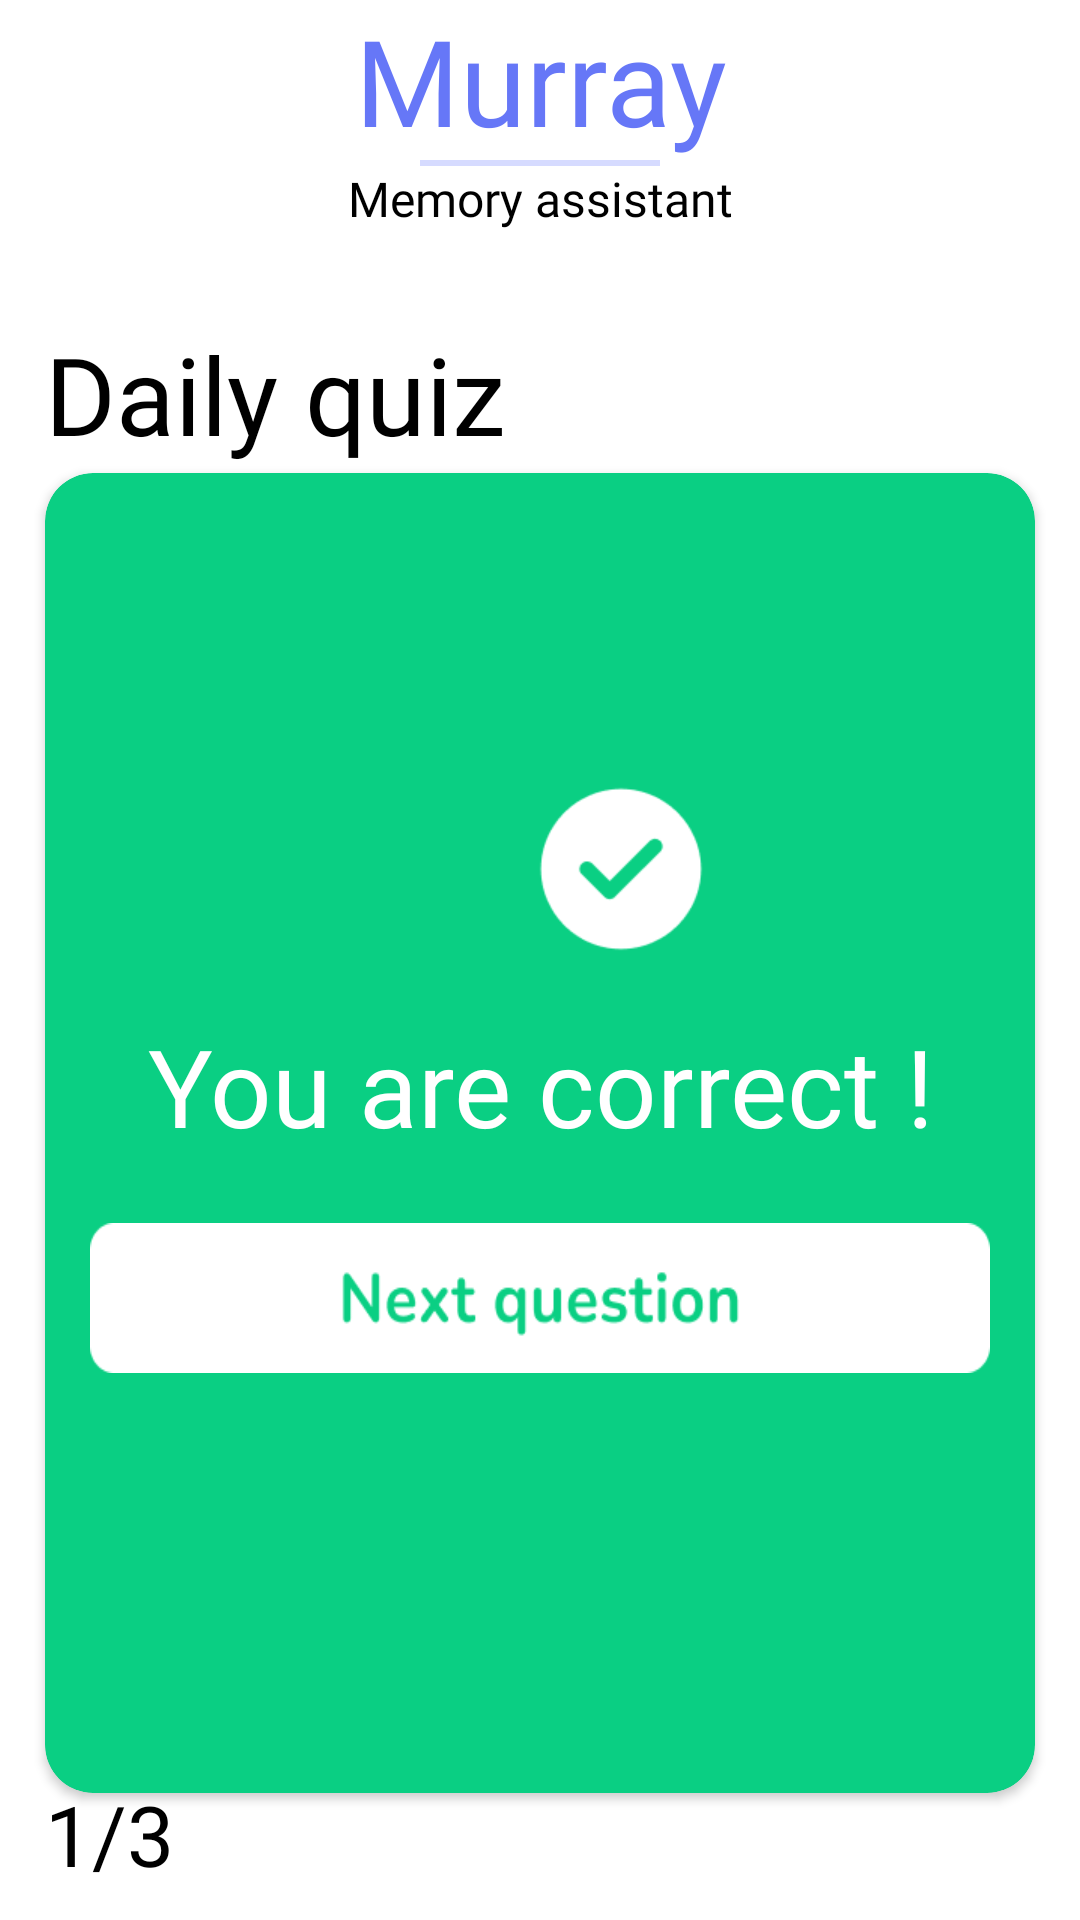

Android layout source for this screen:
<!-- AndroidManifest.xml: application theme Theme.Murray -->
<!-- res/layout/activity_correct_question.xml -->
<?xml version="1.0" encoding="utf-8"?>
<androidx.constraintlayout.widget.ConstraintLayout xmlns:android="http://schemas.android.com/apk/res/android"
    xmlns:app="http://schemas.android.com/apk/res-auto"
    xmlns:tools="http://schemas.android.com/tools"
    android:layout_width="match_parent"
    android:layout_height="match_parent"
    tools:context=".QuestionCorrectActivity">

    <TextView
        android:id="@+id/textViewTitle1"
        android:layout_width="match_parent"
        android:layout_height="wrap_content"
        android:text="Murray"
        android:textSize="40sp"
        android:textColor="#6677F7"
        app:layout_constraintTop_toTopOf="parent"
        android:textAlignment="center"
        android:fontFamily="@font/nunitoextrabold"/>

    <View
        android:id="@+id/viewLine1"
        android:layout_width="match_parent"
        android:layout_height="2dp"
        android:background="#D6DBFF"
        android:layout_marginStart="140dp"
        android:layout_marginEnd="140dp"
        app:layout_constraintTop_toBottomOf="@id/textViewTitle1"
        app:layout_constraintStart_toStartOf="@id/textViewTitle1"/>

    <TextView
        android:id="@+id/textViewTitle2"
        android:layout_width="match_parent"
        android:layout_height="wrap_content"
        android:text="Memory assistant"
        android:textSize="16sp"
        android:textColor="@color/black"
        android:textAlignment="center"
        android:fontFamily="@font/nunitosemibold"
        app:layout_constraintTop_toBottomOf="@id/viewLine1"/>

    <TextView
        android:id="@+id/textViewDailyQuizTitle"
        android:layout_width="wrap_content"
        android:layout_height="wrap_content"
        android:text="Daily quiz"
        android:textSize="36sp"
        android:textColor="@color/black"
        android:fontFamily="@font/nunitobold"
        android:layout_marginStart="@dimen/def_margin_start"
        android:layout_marginTop="@dimen/def_medium_margin_top"
        app:layout_constraintTop_toBottomOf="@id/textViewTitle2"
        app:layout_constraintStart_toStartOf="parent"/>

    <View
        android:id="@+id/viewLine2"
        android:layout_width="match_parent"
        android:layout_height="3dp"
        android:background="#D6DBFF"
        android:layout_marginTop="@dimen/def_small_margin_top"
        android:layout_marginBottom="@dimen/def_small_margin_top"
        android:layout_marginStart="@dimen/def_margin_start"
        android:layout_marginEnd="@dimen/def_margin_start"
        app:layout_constraintTop_toBottomOf="@id/textViewDailyQuizTitle"
        app:layout_constraintStart_toStartOf="@id/textViewDailyQuizTitle"/>

    <androidx.cardview.widget.CardView
        android:id="@+id/cardViewCard"
        android:layout_width="match_parent"
        android:layout_height="440dp"
        android:padding="10dp"
        app:cardCornerRadius="16dp"
        app:cardPreventCornerOverlap="false"
        android:layout_marginTop="@dimen/def_small_margin_top"
        android:layout_marginBottom="@dimen/def_small_margin_top"
        android:layout_marginStart="@dimen/def_margin_start"
        android:layout_marginEnd="@dimen/def_margin_start"
        app:cardBackgroundColor="#0ACF83"
        app:layout_constraintTop_toBottomOf="@id/viewLine2"
        app:layout_constraintBottom_toTopOf="@id/viewLine3"
        app:layout_constraintStart_toStartOf="parent">

        <ImageView
            android:id="@+id/imageViewSuccess"
            android:layout_width="64dp"
            android:layout_height="64dp"
            android:background="@drawable/success_tick_white"
            android:layout_marginTop="@dimen/def_very_large_margin_top"
            android:layout_marginStart="@dimen/def_very_large_margin_start"
            app:layout_constraintTop_toTopOf="parent"
            app:layout_constraintStart_toStartOf="parent"/>

        <TextView
            android:id="@+id/textViewSuccessMessage"
            android:layout_width="match_parent"
            android:layout_height="wrap_content"
            android:text="You are correct !"
            android:textSize="36sp"
            android:textColor="@color/white"
            android:fontFamily="@font/nunitobold"
            android:textAlignment="center"
            android:layout_marginStart="@dimen/def_margin_start"
            android:layout_marginEnd="@dimen/def_margin_start"
            android:layout_marginTop="@dimen/def_very_large_button_margin_top"
            android:layout_marginBottom="@dimen/def_medium_margin_top"
            app:layout_constraintTop_toBottomOf="parent"
            app:layout_constraintStart_toStartOf="parent"/>

        <ImageView
            android:id="@+id/buttonNextQuestion"
            android:layout_width="match_parent"
            android:layout_height="50dp"
            android:background="@drawable/button_next_question_green"
            android:layout_marginTop="@dimen/def_very_large_button_2_margin_top"
            android:layout_marginBottom="@dimen/def_medium_margin_top"
            android:layout_marginStart="@dimen/def_margin_start"
            android:layout_marginEnd="@dimen/def_margin_start" />


    </androidx.cardview.widget.CardView>

    <View
        android:id="@+id/viewLine3"
        android:layout_width="match_parent"
        android:layout_height="3dp"
        android:background="#D6DBFF"
        android:layout_marginBottom="@dimen/def_medium_large_margin_top"
        android:layout_marginStart="@dimen/def_margin_start"
        android:layout_marginEnd="@dimen/def_margin_start"
        app:layout_constraintBottom_toBottomOf="parent"
        app:layout_constraintStart_toStartOf="@id/textViewDailyQuizTitle"/>

    <TextView
        android:id="@+id/textViewCurrentQuestionNumber"
        android:layout_width="wrap_content"
        android:layout_height="wrap_content"
        android:text="1"
        android:textSize="28sp"
        android:textColor="@color/black"
        android:fontFamily="@font/nunitobold"
        android:layout_marginStart="@dimen/def_margin_start"
        android:layout_marginBottom="@dimen/def_very_small_margin_top"
        app:layout_constraintBottom_toBottomOf="parent"
        app:layout_constraintStart_toStartOf="parent"/>

    <TextView
        android:id="@+id/textViewTotalQuestionNumber"
        android:layout_width="wrap_content"
        android:layout_height="wrap_content"
        android:text="/3"
        android:textSize="28sp"
        android:textColor="@color/black"
        android:fontFamily="@font/nunitobold"
        android:layout_marginBottom="@dimen/def_very_small_margin_top"
        app:layout_constraintBottom_toBottomOf="parent"
        app:layout_constraintStart_toEndOf="@id/textViewCurrentQuestionNumber"/>


</androidx.constraintlayout.widget.ConstraintLayout>
<!-- resources referenced by this layout -->
<resources>
  <color name="black">#FF000000</color>
  <color name="white">#FFFFFFFF</color>
  <dimen name="def_margin_start">15dp</dimen>
  <dimen name="def_medium_large_margin_top">60dp</dimen>
  <dimen name="def_medium_margin_top">30dp</dimen>
  <dimen name="def_small_margin_top">20dp</dimen>
  <dimen name="def_very_large_button_2_margin_top">250dp</dimen>
  <dimen name="def_very_large_button_margin_top">180dp</dimen>
  <dimen name="def_very_large_margin_start">160dp</dimen>
  <dimen name="def_very_large_margin_top">100dp</dimen>
  <dimen name="def_very_small_margin_top">10dp</dimen>
  <!-- drawable button_next_question_green: png bitmap (drawable, 3586 bytes) -->
  <!-- drawable success_tick_white: png bitmap (drawable, 1629 bytes) -->
  <style name="Theme.Murray" parent="Theme.MaterialComponents.DayNight.DarkActionBar">
          
          <item name="colorPrimary">#4E60FF</item>
          <item name="colorPrimaryVariant">#4E60FF</item>
          <item name="colorOnPrimary">@color/white</item>
          
          <item name="colorSecondary">@color/teal_200</item>
          <item name="colorSecondaryVariant">@color/teal_700</item>
          <item name="colorOnSecondary">@color/black</item>
          
          <item name="android:statusBarColor">?attr/colorPrimaryVariant</item>
          
      </style>
  <color name="teal_200">#FF03DAC5</color>
  <color name="teal_700">#FF018786</color>
</resources>
